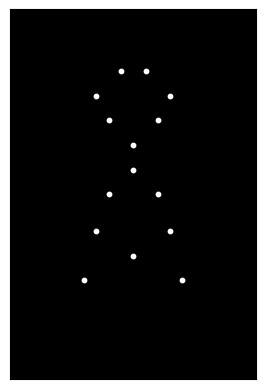

This chart was generated by the following Python code:

import numpy as np
import matplotlib.pyplot as plt
import matplotlib.animation as animation

# Define the point-lights
num_points = 15
points = np.array([
    [0, 0],  # head
    [-0.2, 0.5],  # left shoulder
    [0.2, 0.5],  # right shoulder
    [-0.3, 0.2],  # left elbow
    [0.3, 0.2],  # right elbow
    [-0.4, -0.2],  # left hand
    [0.4, -0.2],  # right hand
    [0, 0.7],  # torso
    [0, 0.9],  # hip
    [-0.2, 1.1],  # left knee
    [0.2, 1.1],  # right knee
    [-0.3, 1.3],  # left ankle
    [0.3, 1.3],  # right ankle
    [-0.1, 1.5],  # left foot
    [0.1, 1.5],  # right foot
])

# Define the jumping motion
def jumping_motion(t):
    # Define the motion parameters
    jump_height = 0.5
    jump_duration = 1.0
    t_jump = t % jump_duration
    
    # Calculate the vertical displacement
    if t_jump < jump_duration / 2:
        displacement = jump_height * (t_jump / (jump_duration / 2)) ** 2
    else:
        displacement = jump_height * (1 - ((t_jump - jump_duration / 2) / (jump_duration / 2)) ** 2)
    
    # Update the point positions
    new_points = points.copy()
    new_points[:, 1] += displacement
    
    # Add some arm and leg movement
    new_points[3, 1] += 0.1 * np.sin(2 * np.pi * t_jump / jump_duration)
    new_points[4, 1] += 0.1 * np.sin(2 * np.pi * t_jump / jump_duration + np.pi)
    new_points[10, 1] += 0.1 * np.sin(2 * np.pi * t_jump / jump_duration)
    new_points[11, 1] += 0.1 * np.sin(2 * np.pi * t_jump / jump_duration + np.pi)
    
    return new_points

# Create the figure and axis
fig, ax = plt.subplots()
ax.set_xlim(-1, 1)
ax.set_ylim(-1, 2)
ax.set_aspect('equal')
ax.set_facecolor('black')
ax.set_xticks([])
ax.set_yticks([])

# Create the point-light plot
points_plot = ax.scatter(points[:, 0], points[:, 1], c='white', s=10)

# Define the animation function
def animate(t):
    new_points = jumping_motion(t)
    points_plot.set_offsets(new_points)
    return points_plot,

# Create the animation
ani = animation.FuncAnimation(fig, animate, frames=np.arange(0, 10, 0.1), interval=100, blit=True)

plt.show()
